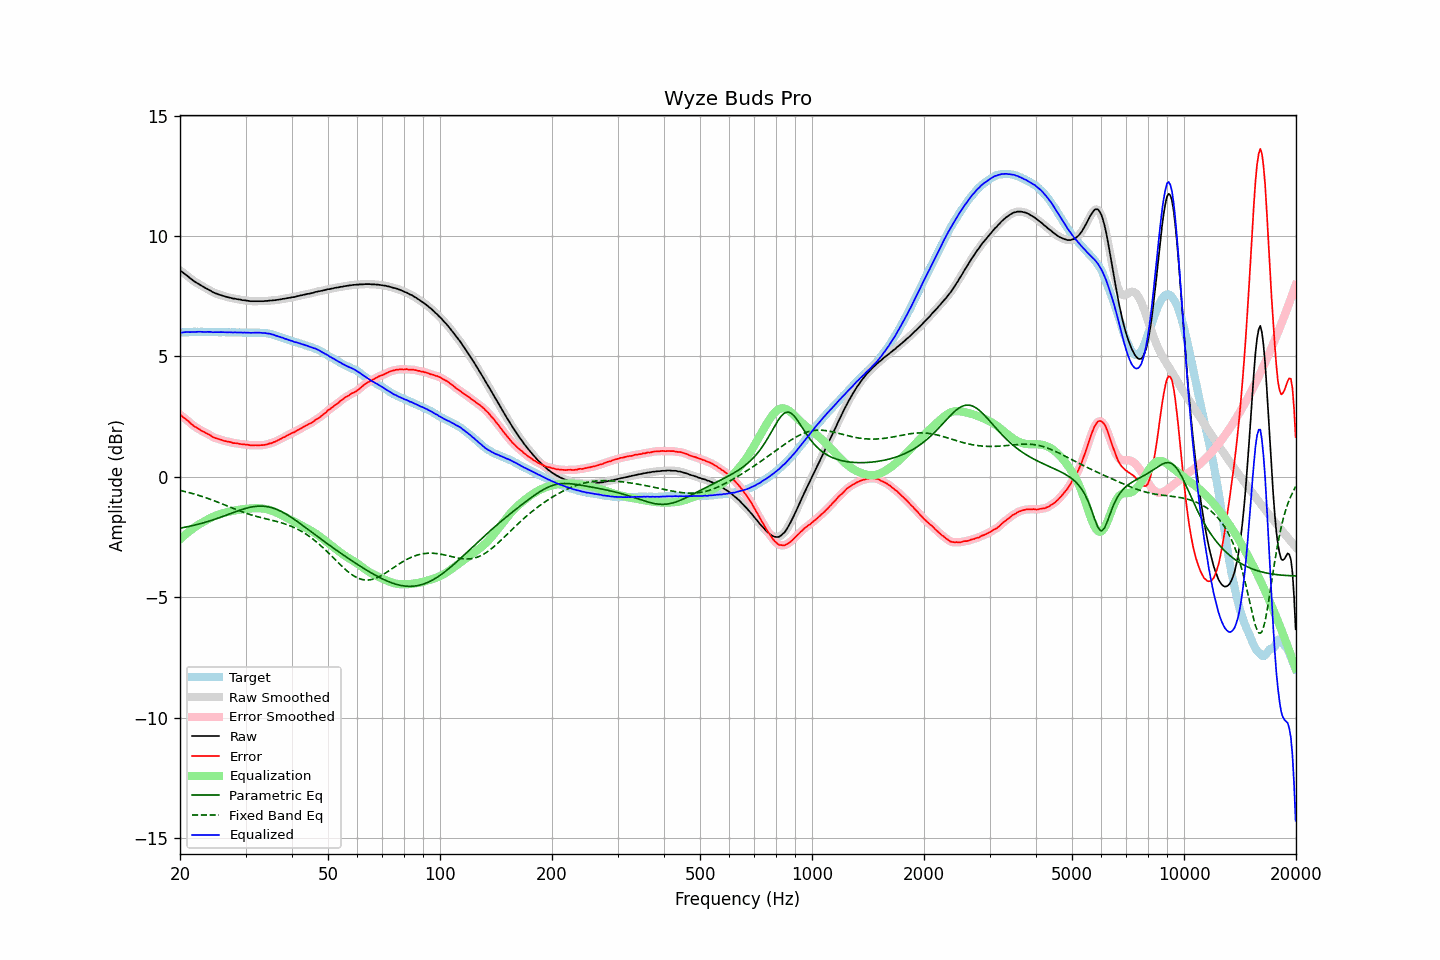

The table this chart was drawn from, first rows:
frequency, raw, error, smoothed, error_smoothed, equalization, parametric_eq, fixed_band_eq, equalized_raw, equalized_smoothed, target
20.00, 8.57, 2.58, 8.57, 2.58, -2.59, -2.13, -0.57, 5.98, 5.98, 5.99
20.20, 8.52, 2.53, 8.52, 2.53, -2.53, -2.12, -0.58, 5.99, 5.99, 5.99
20.40, 8.47, 2.47, 8.47, 2.48, -2.47, -2.11, -0.60, 6.00, 6.00, 6.00
20.61, 8.42, 2.42, 8.42, 2.42, -2.42, -2.10, -0.61, 6.00, 6.01, 6.00
20.81, 8.37, 2.37, 8.37, 2.37, -2.36, -2.08, -0.63, 6.01, 6.01, 6.00
21.02, 8.32, 2.32, 8.32, 2.32, -2.31, -2.07, -0.65, 6.01, 6.01, 6.00
21.23, 8.26, 2.25, 8.26, 2.26, -2.25, -2.05, -0.66, 6.01, 6.01, 6.01
21.44, 8.21, 2.19, 8.21, 2.20, -2.20, -2.04, -0.68, 6.01, 6.01, 6.02
21.66, 8.16, 2.15, 8.16, 2.14, -2.15, -2.02, -0.70, 6.01, 6.01, 6.01
21.87, 8.11, 2.09, 8.11, 2.09, -2.10, -2.01, -0.72, 6.01, 6.01, 6.02
22.09, 8.07, 2.06, 8.07, 2.05, -2.05, -1.99, -0.74, 6.02, 6.02, 6.01
22.31, 8.03, 2.01, 8.03, 2.01, -2.01, -1.98, -0.76, 6.02, 6.02, 6.02
22.54, 7.99, 1.98, 7.99, 1.97, -1.97, -1.96, -0.78, 6.02, 6.02, 6.01
22.76, 7.95, 1.93, 7.95, 1.93, -1.93, -1.94, -0.80, 6.02, 6.02, 6.02
22.99, 7.91, 1.89, 7.91, 1.89, -1.89, -1.92, -0.82, 6.02, 6.01, 6.02
23.22, 7.87, 1.86, 7.87, 1.86, -1.86, -1.90, -0.85, 6.01, 6.01, 6.01
23.45, 7.83, 1.82, 7.83, 1.82, -1.82, -1.88, -0.87, 6.01, 6.01, 6.01
23.69, 7.80, 1.79, 7.80, 1.79, -1.78, -1.86, -0.89, 6.02, 6.02, 6.01
23.92, 7.76, 1.75, 7.76, 1.75, -1.75, -1.84, -0.91, 6.01, 6.02, 6.01
24.16, 7.73, 1.72, 7.72, 1.71, -1.71, -1.82, -0.94, 6.02, 6.01, 6.01
24.40, 7.68, 1.66, 7.68, 1.67, -1.68, -1.80, -0.96, 6.00, 6.01, 6.02
24.65, 7.65, 1.63, 7.65, 1.64, -1.65, -1.78, -0.99, 6.00, 6.00, 6.02
24.89, 7.62, 1.61, 7.62, 1.61, -1.62, -1.76, -1.01, 6.00, 6.00, 6.01
25.14, 7.60, 1.60, 7.60, 1.59, -1.59, -1.73, -1.04, 6.01, 6.01, 6.00
25.39, 7.57, 1.57, 7.57, 1.57, -1.56, -1.71, -1.07, 6.01, 6.01, 6.00
25.65, 7.55, 1.55, 7.55, 1.55, -1.54, -1.69, -1.09, 6.01, 6.01, 6.00
25.91, 7.53, 1.53, 7.53, 1.52, -1.52, -1.66, -1.12, 6.01, 6.01, 6.00
26.16, 7.51, 1.50, 7.51, 1.50, -1.51, -1.64, -1.15, 6.00, 6.00, 6.01
26.43, 7.49, 1.48, 7.49, 1.48, -1.49, -1.61, -1.17, 6.00, 6.00, 6.01
26.69, 7.47, 1.47, 7.47, 1.47, -1.47, -1.59, -1.20, 6.00, 6.00, 6.00
26.96, 7.45, 1.45, 7.45, 1.46, -1.45, -1.56, -1.23, 6.00, 6.00, 6.00
27.23, 7.44, 1.45, 7.43, 1.44, -1.44, -1.54, -1.26, 6.00, 6.00, 5.99
27.50, 7.42, 1.43, 7.42, 1.42, -1.42, -1.51, -1.28, 6.00, 6.00, 5.99
27.77, 7.40, 1.40, 7.41, 1.41, -1.41, -1.49, -1.31, 5.99, 6.00, 6.00
28.05, 7.40, 1.40, 7.39, 1.40, -1.40, -1.46, -1.34, 6.00, 5.99, 6.00
28.33, 7.38, 1.39, 7.38, 1.39, -1.39, -1.44, -1.36, 5.99, 5.99, 5.99
28.62, 7.37, 1.38, 7.37, 1.38, -1.38, -1.42, -1.39, 5.99, 5.99, 5.99
28.90, 7.36, 1.36, 7.36, 1.37, -1.37, -1.39, -1.41, 5.99, 5.99, 6.00
29.19, 7.35, 1.36, 7.35, 1.36, -1.36, -1.37, -1.44, 5.99, 5.99, 5.99
29.48, 7.33, 1.35, 7.34, 1.35, -1.35, -1.35, -1.46, 5.98, 5.99, 5.98
29.78, 7.33, 1.35, 7.33, 1.34, -1.34, -1.33, -1.49, 5.99, 5.99, 5.98
30.08, 7.32, 1.33, 7.32, 1.34, -1.33, -1.31, -1.51, 5.99, 5.99, 5.99
30.38, 7.31, 1.33, 7.31, 1.33, -1.33, -1.29, -1.53, 5.98, 5.98, 5.98
30.68, 7.30, 1.32, 7.30, 1.32, -1.32, -1.28, -1.55, 5.98, 5.98, 5.98
30.99, 7.29, 1.31, 7.29, 1.31, -1.31, -1.26, -1.58, 5.98, 5.98, 5.98
31.30, 7.29, 1.31, 7.29, 1.31, -1.31, -1.25, -1.60, 5.98, 5.98, 5.98
31.61, 7.29, 1.30, 7.29, 1.31, -1.31, -1.24, -1.62, 5.98, 5.98, 5.99
31.93, 7.29, 1.31, 7.29, 1.31, -1.30, -1.23, -1.63, 5.99, 5.99, 5.98
32.24, 7.29, 1.31, 7.29, 1.31, -1.30, -1.22, -1.65, 5.99, 5.99, 5.98
32.57, 7.29, 1.31, 7.29, 1.31, -1.31, -1.22, -1.67, 5.98, 5.98, 5.98
32.89, 7.29, 1.31, 7.29, 1.31, -1.31, -1.22, -1.69, 5.98, 5.98, 5.98
33.22, 7.29, 1.31, 7.29, 1.31, -1.32, -1.22, -1.70, 5.97, 5.97, 5.98
33.55, 7.29, 1.32, 7.29, 1.32, -1.32, -1.22, -1.72, 5.97, 5.97, 5.97
33.89, 7.30, 1.33, 7.30, 1.33, -1.33, -1.23, -1.74, 5.97, 5.96, 5.97
34.23, 7.30, 1.34, 7.30, 1.35, -1.35, -1.24, -1.75, 5.95, 5.96, 5.96
34.57, 7.31, 1.37, 7.31, 1.36, -1.36, -1.25, -1.77, 5.95, 5.95, 5.94
34.92, 7.32, 1.39, 7.32, 1.38, -1.38, -1.26, -1.79, 5.94, 5.94, 5.93
35.27, 7.32, 1.39, 7.32, 1.40, -1.40, -1.28, -1.80, 5.92, 5.92, 5.93
35.62, 7.33, 1.44, 7.33, 1.43, -1.43, -1.30, -1.82, 5.90, 5.90, 5.89
35.97, 7.33, 1.45, 7.33, 1.45, -1.46, -1.32, -1.84, 5.87, 5.88, 5.88
... 635 more rows
